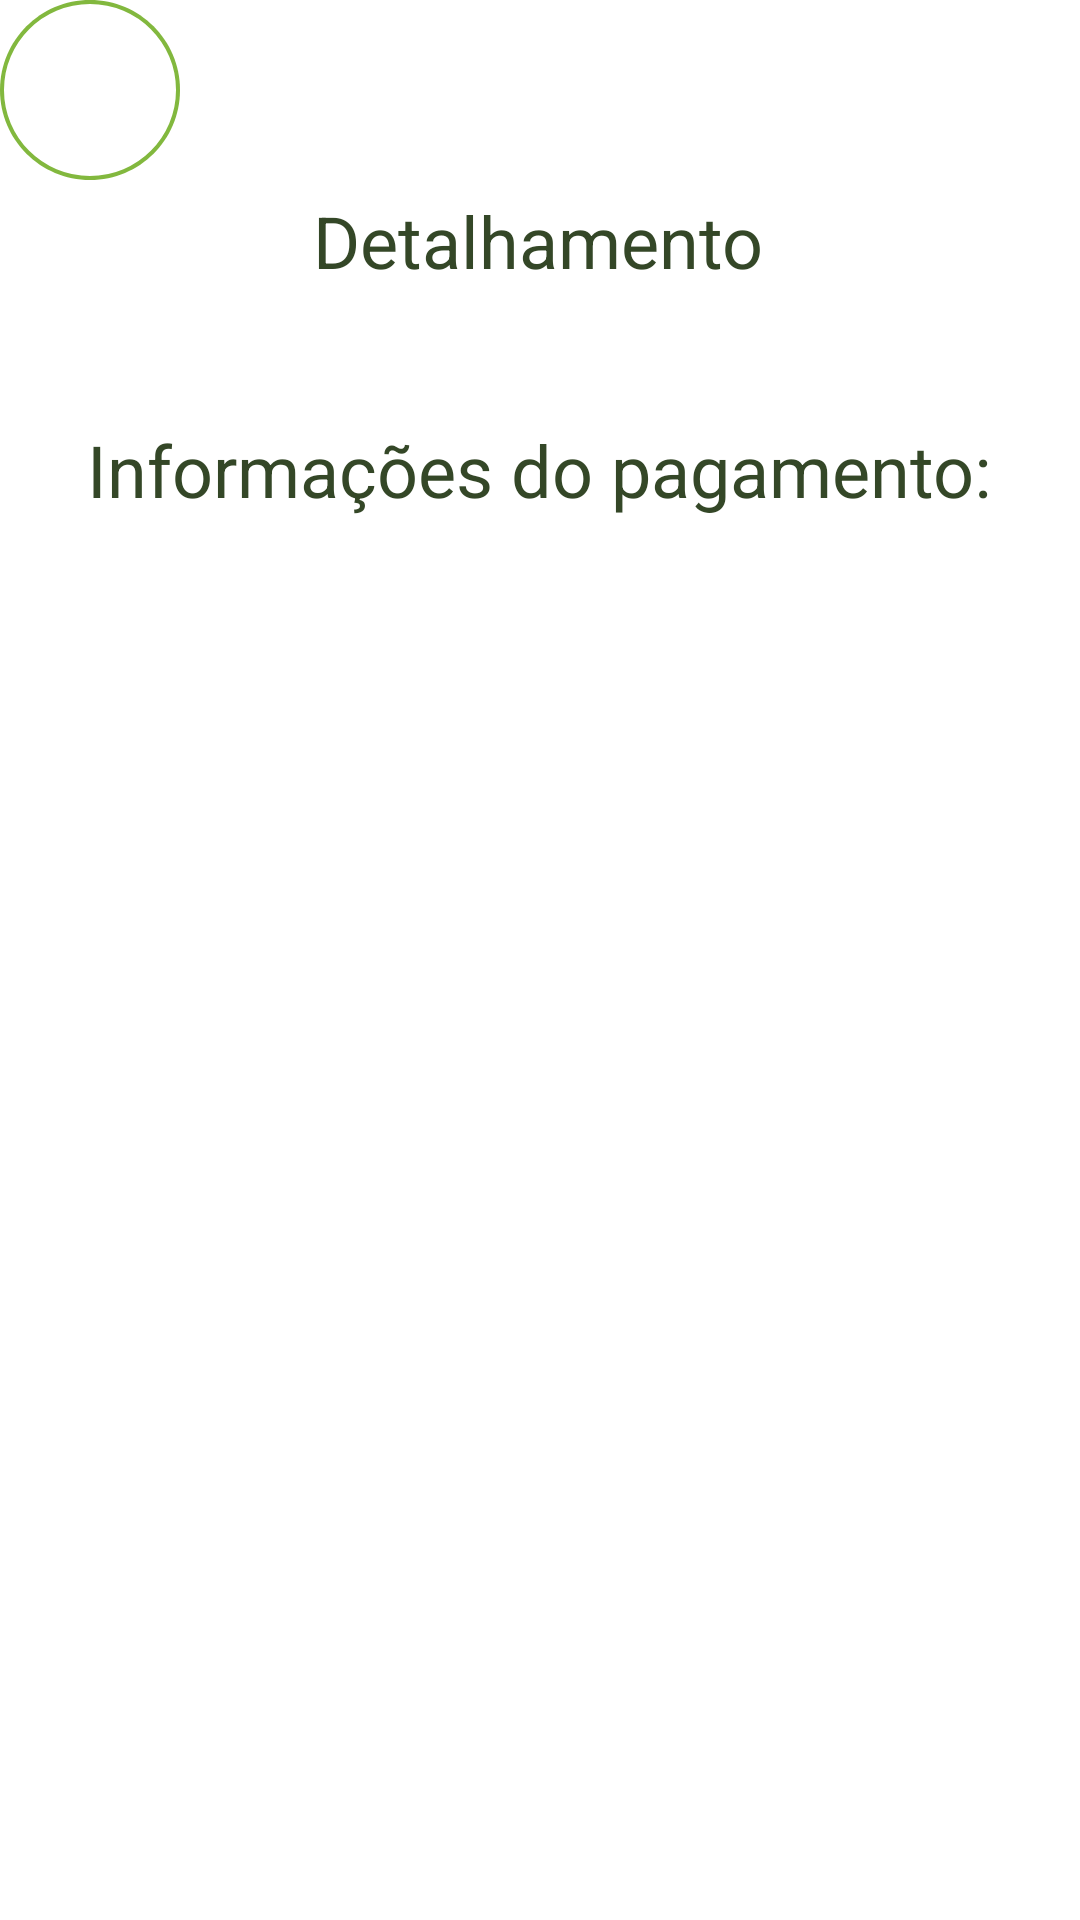

Produce the Android XML layout that renders to this screen, including the resource entries it uses.
<!-- AndroidManifest.xml: application theme Theme.Design.NoActionBar -->
<!-- res/layout/activity_detalhamento_pag.xml -->
<?xml version="1.0" encoding="utf-8"?>
<androidx.core.widget.NestedScrollView
    xmlns:android="http://schemas.android.com/apk/res/android"
    xmlns:app="http://schemas.android.com/apk/res-auto"
    xmlns:tools="http://schemas.android.com/tools"
    android:layout_width="match_parent"
    android:layout_height="match_parent"
    android:fillViewport="true"
    >
    <androidx.constraintlayout.widget.ConstraintLayout
        android:layout_width="match_parent"
        android:layout_height="match_parent"
        android:background="@color/white"
        tools:context=".detalhamento_pag">


        <TextView
            android:id="@+id/detalhamento_pag"
            android:layout_width="wrap_content"
            android:layout_height="wrap_content"
            android:layout_marginTop="4dp"
            android:text="Detalhamento"
            android:textColor="@color/dark_green"
            android:textSize="24sp"
            app:layout_constraintEnd_toEndOf="parent"
            app:layout_constraintHorizontal_bias="0.498"
            app:layout_constraintStart_toStartOf="parent"
            app:layout_constraintTop_toBottomOf="@id/bt_voltar" />


        <TextView
            android:id="@+id/info_detalhamento"
            android:layout_width="wrap_content"
            android:layout_height="wrap_content"
            android:layout_marginTop="44dp"
            android:text="Informações do pagamento:"
            android:textColor="@color/dark_green"
            android:textSize="24sp"
            app:layout_constraintEnd_toEndOf="parent"
            app:layout_constraintHorizontal_bias="0.495"
            app:layout_constraintStart_toStartOf="parent"
            app:layout_constraintTop_toBottomOf="@id/detalhamento_pag" />

        <ImageButton
            android:id="@+id/bt_voltar"
            android:layout_width="60dp"
            android:layout_height="60dp"
            android:layout_margin="10dp"
            android:background="@drawable/bt_voltar"
            app:srcCompat="?attr/homeAsUpIndicator"
            tools:ignore="MissingConstraints"
            tools:layout_editor_absoluteX="16dp"
            tools:layout_editor_absoluteY="16dp" />

    </androidx.constraintlayout.widget.ConstraintLayout>
</androidx.core.widget.NestedScrollView>
<!-- resources referenced by this layout -->
<resources>
  <color name="dark_green">#344727</color>
  <color name="white">#FFFFFFFF</color>
  <!-- drawable bt_voltar (drawable) -->
  <?xml version="1.0" encoding="utf-8"?>
  
  <vector
      xmlns:android="http://schemas.android.com/apk/res/android"
      xmlns:aapt="http://schemas.android.com/aapt"
      android:width="45dp"
      android:height="45dp"
      android:viewportWidth="45"
      android:viewportHeight="45"
  
      >
  
      <group>
  
          <clip-path
              android:pathData="M22.5 0C34.9264 0 45 10.0736 45 22.5C45 34.9264 34.9264 45 22.5 45C10.0736 45 0 34.9264 0 22.5C0 10.0736 10.0736 0 22.5 0Z"
              />
  
          <path
              android:pathData="M22.5 0C34.9264 0 45 10.0736 45 22.5C45 34.9264 34.9264 45 22.5 45C10.0736 45 0 34.9264 0 22.5C0 10.0736 10.0736 0 22.5 0Z"
              android:strokeWidth="2"
              android:strokeColor="#82B83E"
              />
  
      </group>
  
  </vector>
</resources>
